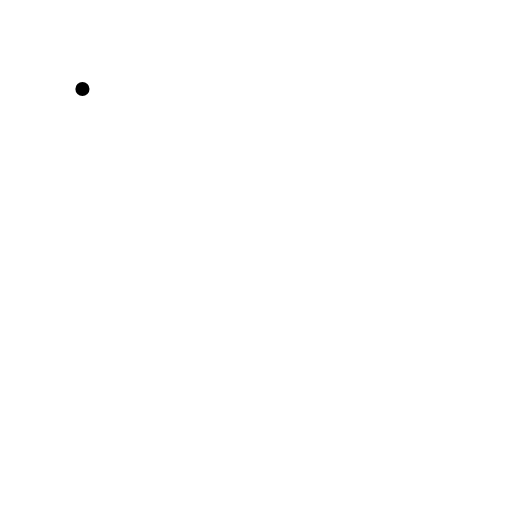
t = 0.00 s
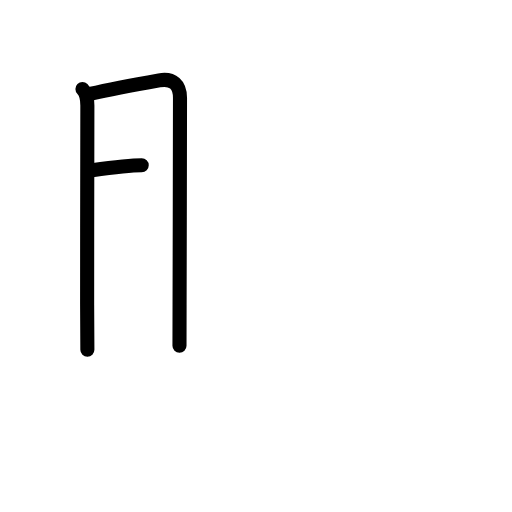
t = 2.60 s
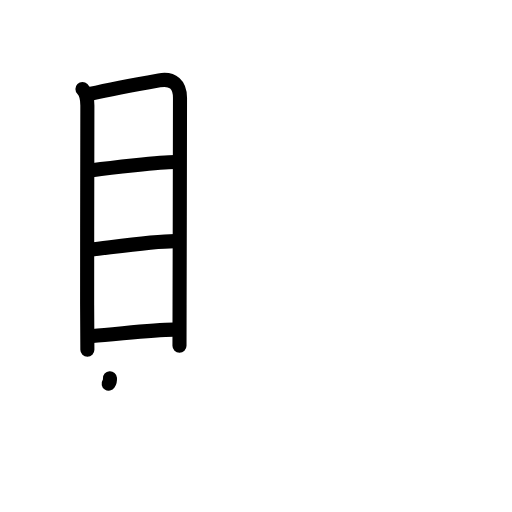
t = 5.20 s
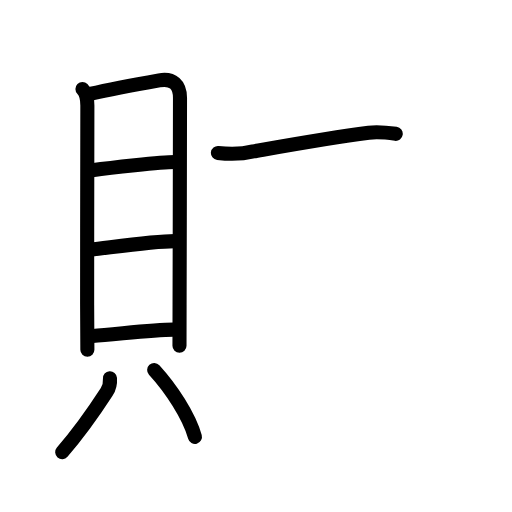
t = 7.80 s
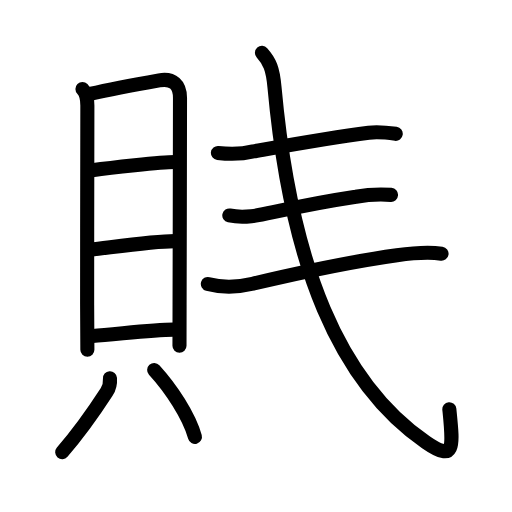
t = 10.40 s
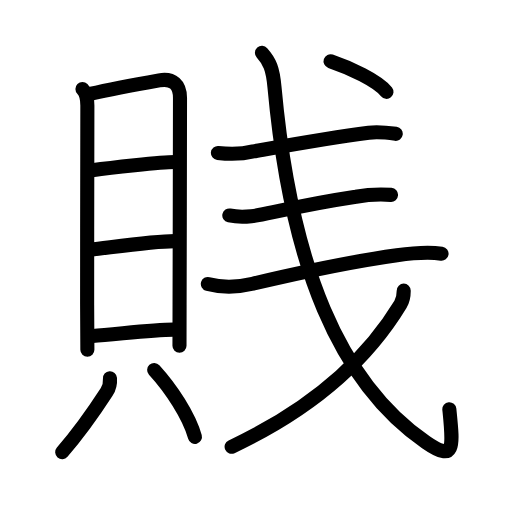
t = 13.00 s

The animated SVG that drew these frames (rendered in a browser with its animation timeline set to each time). Animation: 40 SMIL elements (animate=40); one cycle of 13.00 s.

<?xml version="1.0" encoding="UTF-8"?>
<!--
AniKanjiVG is licensed by CC-BY-SA Paul C. Sommerhoff (https://bitbucket.org/sommerhoff/anikanjivg).
AniKanjiVG uses KanjiVG which is licensed by CC-BY-SA Ulrich Apel (http://kanjivg.tagaini.net).
See also http://creativecommons.org/licenses/by-sa/3.0/
-->
<svg xmlns:kvg='http://kanjivg.tagaini.net' xmlns='http://www.w3.org/2000/svg' width='109' height='109' viewBox='0 0 109 109' style='fill:none;stroke:#000000;stroke-width:3;stroke-linecap:round;stroke-linejoin:round;' id="kvg:kanji_08cce"><g id="kvg:08cce" kvg:element="賎"><g id="kvg:08cce-g1" kvg:element="貝" kvg:position="left" kvg:radical="general"><g id="kvg:08cce-g2" kvg:element="目" kvg:position="top"><path id="kvg:08cce-s1" kvg:type="㇑" d="M17.55,18.96c1,1,1.05,2.42,1.05,3.49c0,1.27-0.06,27.73-0.05,42.43c0,5.34,0.02,9.13,0.05,9.59"><animate attributeName="d" begin="0.0s" dur="0.3333333333333333s" from="M17.55,18.96C17.55,18.96,17.55,18.96,17.55,18.96" to="M17.55,18.96c1,1,1.05,2.42,1.05,3.49" />
<animate attributeName="d" begin="0.3333333333333333s" dur="0.3333333333333333s" from="M17.55,18.96c1,1,1.05,2.42,1.05,3.49c0,0,0,0,0,0,0" to="M17.55,18.96c1,1,1.05,2.42,1.05,3.49c0,1.27-0.06,27.73-0.05,42.43" />
<animate attributeName="d" begin="0.6666666666666666s" dur="0.3333333333333333s" from="M17.55,18.96c1,1,1.05,2.42,1.05,3.49c0,1.27-0.06,27.73-0.05,42.43c0,0,0,0,0,0,0" to="M17.55,18.96c1,1,1.05,2.42,1.05,3.49c0,1.27-0.06,27.73-0.05,42.43c0,5.34,0.02,9.13,0.05,9.59" />
</path>
<path id="kvg:08cce-s2" kvg:type="㇕a" d="M19.14,19.99c3.55-0.79,10.96-2.2,14.75-2.88c2.92-0.52,4.44,0.91,4.43,3.77c0,7.24-0.06,30.98-0.09,44c-0.01,4.98-0.02,8.4-0.02,8.72"><animate attributeName="d" begin="1.0s" dur="0.25s" from="M19.14,19.99C19.14,19.99,19.14,19.99,19.14,19.99" to="M19.14,19.99c3.55-0.79,10.96-2.2,14.75-2.88" />
<animate attributeName="d" begin="1.25s" dur="0.25s" from="M19.14,19.99c3.55-0.79,10.96-2.2,14.75-2.88c0,0,0,0,0,0,0" to="M19.14,19.99c3.55-0.79,10.96-2.2,14.75-2.88c2.92-0.52,4.44,0.91,4.43,3.77" />
<animate attributeName="d" begin="1.5s" dur="0.25s" from="M19.14,19.99c3.55-0.79,10.96-2.2,14.75-2.88c2.92-0.52,4.44,0.91,4.43,3.77c0,0,0,0,0,0,0" to="M19.14,19.99c3.55-0.79,10.96-2.2,14.75-2.88c2.92-0.52,4.44,0.91,4.43,3.77c0,7.24-0.06,30.98-0.09,44" />
<animate attributeName="d" begin="1.75s" dur="0.25s" from="M19.14,19.99c3.55-0.79,10.96-2.2,14.75-2.88c2.92-0.52,4.44,0.91,4.43,3.77c0,7.24-0.06,30.98-0.09,44c0,0,0,0,0,0,0" to="M19.14,19.99c3.55-0.79,10.96-2.2,14.75-2.88c2.92-0.52,4.44,0.91,4.43,3.77c0,7.24-0.06,30.98-0.09,44c-0.01,4.98-0.02,8.4-0.02,8.72" />
<animate attributeName="d" begin="0s" dur="1.0s" from="M-100,-100" to="M-100,-100" />
</path>
<path id="kvg:08cce-s3" kvg:type="㇐a" d="M19.61,36.25c3.64-0.5,14.64-1.76,17.6-1.76"><animate attributeName="d" begin="2.0s" dur="1.0s" from="M19.61,36.25C19.61,36.25,19.61,36.25,19.61,36.25" to="M19.61,36.25c3.64-0.5,14.64-1.76,17.6-1.76" />
<animate attributeName="d" begin="0s" dur="2.0s" from="M-100,-100" to="M-100,-100" />
</path>
<path id="kvg:08cce-s4" kvg:type="㇐a" d="M19.26,53.17c4.74-0.54,13.23-1.84,17.98-1.84"><animate attributeName="d" begin="3.0s" dur="1.0s" from="M19.26,53.17C19.26,53.17,19.26,53.17,19.26,53.17" to="M19.26,53.17c4.74-0.54,13.23-1.84,17.98-1.84" />
<animate attributeName="d" begin="0s" dur="3.0s" from="M-100,-100" to="M-100,-100" />
</path>
<path id="kvg:08cce-s5" kvg:type="㇐a" d="M19.74,71.52c4.63-0.27,12.43-1.34,17.23-1.34"><animate attributeName="d" begin="4.0s" dur="1.0s" from="M19.74,71.52C19.74,71.52,19.74,71.52,19.74,71.52" to="M19.74,71.52c4.63-0.27,12.43-1.34,17.23-1.34" />
<animate attributeName="d" begin="0s" dur="4.0s" from="M-100,-100" to="M-100,-100" />
</path>
</g>
<g id="kvg:08cce-g3" kvg:position="bottom"><path id="kvg:08cce-s6" kvg:type="㇒" d="M23.41,80.52c0.08,1.09-0.14,2.07-0.7,2.92c-2.47,3.81-5.97,8.81-9.47,12.81"><animate attributeName="d" begin="5.0s" dur="0.5s" from="M23.41,80.52C23.41,80.52,23.41,80.52,23.41,80.52" to="M23.41,80.52c0.08,1.09-0.14,2.07-0.7,2.92" />
<animate attributeName="d" begin="5.5s" dur="0.5s" from="M23.41,80.52c0.08,1.09-0.14,2.07-0.7,2.92c0,0,0,0,0,0,0" to="M23.41,80.52c0.08,1.09-0.14,2.07-0.7,2.92c-2.47,3.81-5.97,8.81-9.47,12.81" />
<animate attributeName="d" begin="0s" dur="5.0s" from="M-100,-100" to="M-100,-100" />
</path>
<path id="kvg:08cce-s7" kvg:type="㇔" d="M32.82,78.76c3.54,3.86,7.43,9.74,8.68,14.25"><animate attributeName="d" begin="6.0s" dur="1.0s" from="M32.82,78.76C32.82,78.76,32.82,78.76,32.82,78.76" to="M32.82,78.76c3.54,3.86,7.43,9.74,8.68,14.25" />
<animate attributeName="d" begin="0s" dur="6.0s" from="M-100,-100" to="M-100,-100" />
</path>
</g>
</g>
<g id="kvg:08cce-g4" kvg:element="戔" kvg:variant="true" kvg:position="right"><g id="kvg:08cce-g5" kvg:element="三" kvg:part="1"><g id="kvg:08cce-g6" kvg:element="一" kvg:position="top"><path id="kvg:08cce-s8" kvg:type="㇐" d="M46.39,32.56c2.86,0.32,5.03,0.28,7.51-0.33c5.84-1.02,15.98-2.85,24.6-3.97c1.91-0.25,3.82-0.04,5.75,0.23"><animate attributeName="d" begin="7.0s" dur="0.3333333333333333s" from="M46.39,32.56C46.39,32.56,46.39,32.56,46.39,32.56" to="M46.39,32.56c2.86,0.32,5.03,0.28,7.51-0.33" />
<animate attributeName="d" begin="7.333333333333333s" dur="0.3333333333333333s" from="M46.39,32.56c2.86,0.32,5.03,0.28,7.51-0.33c0,0,0,0,0,0,0" to="M46.39,32.56c2.86,0.32,5.03,0.28,7.51-0.33c5.84-1.02,15.98-2.85,24.6-3.97" />
<animate attributeName="d" begin="7.666666666666667s" dur="0.3333333333333333s" from="M46.39,32.56c2.86,0.32,5.03,0.28,7.51-0.33c5.84-1.02,15.98-2.85,24.6-3.97c0,0,0,0,0,0,0" to="M46.39,32.56c2.86,0.32,5.03,0.28,7.51-0.33c5.84-1.02,15.98-2.85,24.6-3.97c1.91-0.25,3.82-0.04,5.75,0.23" />
<animate attributeName="d" begin="0s" dur="7.0s" from="M-100,-100" to="M-100,-100" />
</path>
</g>
<g id="kvg:08cce-g7" kvg:element="一" kvg:position="bottom"><path id="kvg:08cce-s9" kvg:type="㇐" d="M48.82,45.87c3.15,0.64,6.2-0.01,9.34-0.7c5.96-1.3,12.39-2.51,17.6-3.29c2.47-0.44,4.97-0.56,7.49-0.39"><animate attributeName="d" begin="8.0s" dur="0.3333333333333333s" from="M48.82,45.87C48.82,45.87,48.82,45.87,48.82,45.87" to="M48.82,45.87c3.15,0.64,6.2-0.01,9.34-0.7" />
<animate attributeName="d" begin="8.333333333333334s" dur="0.3333333333333333s" from="M48.82,45.87c3.15,0.64,6.2-0.01,9.34-0.7c0,0,0,0,0,0,0" to="M48.82,45.87c3.15,0.64,6.2-0.01,9.34-0.7c5.96-1.3,12.39-2.51,17.6-3.29" />
<animate attributeName="d" begin="8.666666666666666s" dur="0.3333333333333333s" from="M48.82,45.87c3.15,0.64,6.2-0.01,9.34-0.7c5.96-1.3,12.39-2.51,17.6-3.29c0,0,0,0,0,0,0" to="M48.82,45.87c3.15,0.64,6.2-0.01,9.34-0.7c5.96-1.3,12.39-2.51,17.6-3.29c2.47-0.44,4.97-0.56,7.49-0.39" />
<animate attributeName="d" begin="0s" dur="8.0s" from="M-100,-100" to="M-100,-100" />
</path>
</g>
<g id="kvg:08cce-g8" kvg:element="戈"><g id="kvg:08cce-g9" kvg:element="弋" kvg:part="1"><g id="kvg:08cce-g10" kvg:element="三" kvg:part="2"><g id="kvg:08cce-g11" kvg:element="一"><path id="kvg:08cce-s10" kvg:type="㇐" d="M44.25,60.45c3.22,0.87,6.37,0.71,9.54-0.04c7.34-1.74,21.46-4.78,30.71-6.07c3.2-0.45,6.32-0.79,9.5-0.34"><animate attributeName="d" begin="9.0s" dur="0.3333333333333333s" from="M44.25,60.45C44.25,60.45,44.25,60.45,44.25,60.45" to="M44.25,60.45c3.22,0.87,6.37,0.71,9.54-0.04" />
<animate attributeName="d" begin="9.333333333333334s" dur="0.3333333333333333s" from="M44.25,60.45c3.22,0.87,6.37,0.71,9.54-0.04c0,0,0,0,0,0,0" to="M44.25,60.45c3.22,0.87,6.37,0.71,9.54-0.04c7.34-1.74,21.46-4.78,30.71-6.07" />
<animate attributeName="d" begin="9.666666666666666s" dur="0.3333333333333333s" from="M44.25,60.45c3.22,0.87,6.37,0.71,9.54-0.04c7.34-1.74,21.46-4.78,30.71-6.07c0,0,0,0,0,0,0" to="M44.25,60.45c3.22,0.87,6.37,0.71,9.54-0.04c7.34-1.74,21.46-4.78,30.71-6.07c3.2-0.45,6.32-0.79,9.5-0.34" />
<animate attributeName="d" begin="0s" dur="9.0s" from="M-100,-100" to="M-100,-100" />
</path>
</g>
</g>
<path id="kvg:08cce-s11" kvg:type="㇂" d="M55.77,11.25c1.64,1.83,2.31,3.33,2.66,7.26C61.88,56.5,72.25,81.5,90.7,94.18c6.21,4.27,5.78,1.03,4.96-7.06"><animate attributeName="d" begin="10.0s" dur="0.3333333333333333s" from="M55.77,11.25C55.77,11.25,55.77,11.25,55.77,11.25" to="M55.77,11.25c1.64,1.83,2.31,3.33,2.66,7.26" />
<animate attributeName="d" begin="10.333333333333334s" dur="0.3333333333333333s" from="M55.77,11.25c1.64,1.83,2.31,3.33,2.66,7.26c0,0,0,0,0,0,0" to="M55.77,11.25c1.64,1.83,2.31,3.33,2.66,7.26C61.88,56.5,72.25,81.5,90.7,94.18" />
<animate attributeName="d" begin="10.666666666666666s" dur="0.3333333333333333s" from="M55.77,11.25c1.64,1.83,2.31,3.33,2.66,7.26C61.88,56.5,72.25,81.5,90.7,94.18c0,0,0,0,0,0,0" to="M55.77,11.25c1.64,1.83,2.31,3.33,2.66,7.26C61.88,56.5,72.25,81.5,90.7,94.18c6.21,4.27,5.78,1.03,4.96-7.06" />
<animate attributeName="d" begin="0s" dur="10.0s" from="M-100,-100" to="M-100,-100" />
</path>
</g>
<g id="kvg:08cce-g12" kvg:element="丿"><path id="kvg:08cce-s12" kvg:type="㇒" d="M85.95,61.88c0,1.12-0.08,1.89-0.7,2.92C79.75,73.88,70,85.38,49.31,95.11"><animate attributeName="d" begin="11.0s" dur="0.5s" from="M85.95,61.88C85.95,61.88,85.95,61.88,85.95,61.88" to="M85.95,61.88c0,1.12-0.08,1.89-0.7,2.92" />
<animate attributeName="d" begin="11.5s" dur="0.5s" from="M85.95,61.88c0,1.12-0.08,1.89-0.7,2.92c0,0,0,0,0,0,0" to="M85.95,61.88c0,1.12-0.08,1.89-0.7,2.92C79.75,73.88,70,85.38,49.31,95.11" />
<animate attributeName="d" begin="0s" dur="11.0s" from="M-100,-100" to="M-100,-100" />
</path>
</g>
<g id="kvg:08cce-g13" kvg:element="弋" kvg:part="2"><g id="kvg:08cce-g14" kvg:element="丶"><path id="kvg:08cce-s13" kvg:type="㇔" d="M70.37,13.03c4.12,1.4,9.99,4.12,11.91,6.52"><animate attributeName="d" begin="12.0s" dur="1.0s" from="M70.37,13.03C70.37,13.03,70.37,13.03,70.37,13.03" to="M70.37,13.03c4.12,1.4,9.99,4.12,11.91,6.52" />
<animate attributeName="d" begin="0s" dur="12.0s" from="M-100,-100" to="M-100,-100" />
</path>
</g>
</g>
</g>
</g>
</g>
</g>
</svg>
